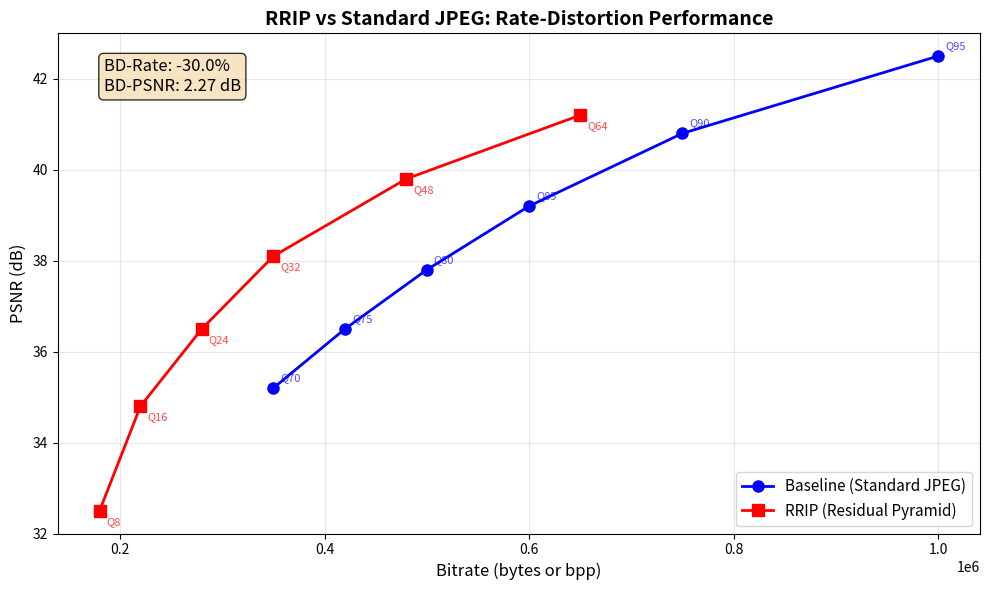

Write the Python code that produced this figure.
"""
BD-Rate and BD-PSNR calculation for RRIP compression analysis.

Based on Bjøntegaard Delta calculations for comparing rate-distortion curves.
Reference: G. Bjøntegaard, "Calculation of average PSNR differences between RD curves"
"""

import numpy as np
from typing import List, Tuple, Dict, Optional
import scipy.interpolate as interp
import matplotlib.pyplot as plt
from dataclasses import dataclass


@dataclass
class RDPoint:
    """Single point on a Rate-Distortion curve."""
    bitrate: float  # bits per pixel or total bytes
    psnr: float     # PSNR in dB
    quality: Optional[int] = None  # JPEG quality parameter if applicable


class BDMetrics:
    """Calculate Bjøntegaard Delta metrics between rate-distortion curves."""

    @staticmethod
    def piecewise_cubic_interpolation(x_points: np.ndarray, y_points: np.ndarray) -> interp.PchipInterpolator:
        """
        Create piecewise cubic hermite interpolating polynomial.
        This is more stable than regular cubic splines for RD curves.
        """
        # Sort points by x coordinate
        sorted_indices = np.argsort(x_points)
        x_sorted = x_points[sorted_indices]
        y_sorted = y_points[sorted_indices]

        # Remove duplicates
        unique_mask = np.append(True, np.diff(x_sorted) > 0)
        x_unique = x_sorted[unique_mask]
        y_unique = y_sorted[unique_mask]

        if len(x_unique) < 2:
            raise ValueError("Need at least 2 unique points for interpolation")

        return interp.PchipInterpolator(x_unique, y_unique)

    @staticmethod
    def integrate_interpolated(interpolator: interp.PchipInterpolator,
                              x_min: float, x_max: float,
                              num_samples: int = 1000) -> float:
        """Integrate an interpolated function using Simpson's rule."""
        x_samples = np.linspace(x_min, x_max, num_samples)
        y_samples = interpolator(x_samples)
        return np.trapz(y_samples, x_samples)

    @classmethod
    def calculate_bd_rate(cls,
                         reference_rates: List[float],
                         reference_psnrs: List[float],
                         test_rates: List[float],
                         test_psnrs: List[float]) -> float:
        """
        Calculate BD-Rate (Bjøntegaard Delta Rate).

        Args:
            reference_rates: Bitrates for reference codec (e.g., standard JPEG)
            reference_psnrs: PSNR values for reference codec
            test_rates: Bitrates for test codec (e.g., RRIP)
            test_psnrs: PSNR values for test codec

        Returns:
            BD-Rate as percentage. Negative means test codec is better.
        """
        # Convert to numpy arrays and log domain for rates
        ref_rates = np.log10(np.array(reference_rates))
        ref_psnrs = np.array(reference_psnrs)
        test_rates = np.log10(np.array(test_rates))
        test_psnrs = np.array(test_psnrs)

        # Find common PSNR range
        psnr_min = max(ref_psnrs.min(), test_psnrs.min())
        psnr_max = min(ref_psnrs.max(), test_psnrs.max())

        if psnr_min >= psnr_max:
            raise ValueError("No overlapping PSNR range between curves")

        # Interpolate rate as function of PSNR
        ref_interp = cls.piecewise_cubic_interpolation(ref_psnrs, ref_rates)
        test_interp = cls.piecewise_cubic_interpolation(test_psnrs, test_rates)

        # Calculate average difference in log domain
        ref_integral = cls.integrate_interpolated(ref_interp, psnr_min, psnr_max)
        test_integral = cls.integrate_interpolated(test_interp, psnr_min, psnr_max)

        avg_diff_log = (test_integral - ref_integral) / (psnr_max - psnr_min)

        # Convert back from log domain to percentage
        bd_rate = (10**avg_diff_log - 1) * 100

        return bd_rate

    @classmethod
    def calculate_bd_psnr(cls,
                         reference_rates: List[float],
                         reference_psnrs: List[float],
                         test_rates: List[float],
                         test_psnrs: List[float]) -> float:
        """
        Calculate BD-PSNR (Bjøntegaard Delta PSNR).

        Args:
            reference_rates: Bitrates for reference codec
            reference_psnrs: PSNR values for reference codec
            test_rates: Bitrates for test codec
            test_psnrs: PSNR values for test codec

        Returns:
            BD-PSNR in dB. Positive means test codec is better.
        """
        # Convert to numpy arrays and log domain for rates
        ref_rates = np.log10(np.array(reference_rates))
        ref_psnrs = np.array(reference_psnrs)
        test_rates = np.log10(np.array(test_rates))
        test_psnrs = np.array(test_psnrs)

        # Find common rate range (in log domain)
        rate_min = max(ref_rates.min(), test_rates.min())
        rate_max = min(ref_rates.max(), test_rates.max())

        if rate_min >= rate_max:
            raise ValueError("No overlapping rate range between curves")

        # Interpolate PSNR as function of log(rate)
        ref_interp = cls.piecewise_cubic_interpolation(ref_rates, ref_psnrs)
        test_interp = cls.piecewise_cubic_interpolation(test_rates, test_psnrs)

        # Calculate average difference
        ref_integral = cls.integrate_interpolated(ref_interp, rate_min, rate_max)
        test_integral = cls.integrate_interpolated(test_interp, rate_min, rate_max)

        bd_psnr = (test_integral - ref_integral) / (rate_max - rate_min)

        return bd_psnr


class RDCurveAnalyzer:
    """Analyze and visualize Rate-Distortion curves for RRIP vs baseline."""

    def __init__(self):
        self.reference_points: List[RDPoint] = []
        self.test_points: List[RDPoint] = []

    def add_reference_point(self, bitrate: float, psnr: float, quality: Optional[int] = None):
        """Add a point to the reference (baseline) RD curve."""
        self.reference_points.append(RDPoint(bitrate, psnr, quality))

    def add_test_point(self, bitrate: float, psnr: float, quality: Optional[int] = None):
        """Add a point to the test (RRIP) RD curve."""
        self.test_points.append(RDPoint(bitrate, psnr, quality))

    def calculate_metrics(self) -> Dict[str, float]:
        """Calculate BD-Rate and BD-PSNR between the curves."""
        if len(self.reference_points) < 4 or len(self.test_points) < 4:
            raise ValueError("Need at least 4 points per curve for BD calculations")

        ref_rates = [p.bitrate for p in self.reference_points]
        ref_psnrs = [p.psnr for p in self.reference_points]
        test_rates = [p.bitrate for p in self.test_points]
        test_psnrs = [p.psnr for p in self.test_points]

        bd_rate = BDMetrics.calculate_bd_rate(ref_rates, ref_psnrs, test_rates, test_psnrs)
        bd_psnr = BDMetrics.calculate_bd_psnr(ref_rates, ref_psnrs, test_rates, test_psnrs)

        return {
            'bd_rate': bd_rate,
            'bd_psnr': bd_psnr
        }

    def plot_rd_curves(self, title: str = "Rate-Distortion Curves",
                      save_path: Optional[str] = None,
                      show_bd_metrics: bool = True) -> plt.Figure:
        """Plot RD curves with optional BD metrics annotation."""
        fig, ax = plt.subplots(figsize=(10, 6))

        # Sort points by bitrate
        ref_sorted = sorted(self.reference_points, key=lambda p: p.bitrate)
        test_sorted = sorted(self.test_points, key=lambda p: p.bitrate)

        # Extract data for plotting
        ref_rates = [p.bitrate for p in ref_sorted]
        ref_psnrs = [p.psnr for p in ref_sorted]
        test_rates = [p.bitrate for p in test_sorted]
        test_psnrs = [p.psnr for p in test_sorted]

        # Plot curves
        ax.plot(ref_rates, ref_psnrs, 'o-', label='Baseline (Standard JPEG)',
                linewidth=2, markersize=8, color='blue')
        ax.plot(test_rates, test_psnrs, 's-', label='RRIP (Residual Pyramid)',
                linewidth=2, markersize=8, color='red')

        # Add quality labels if available
        for p in ref_sorted:
            if p.quality is not None:
                ax.annotate(f'Q{p.quality}', (p.bitrate, p.psnr),
                          textcoords="offset points", xytext=(5, 5),
                          fontsize=8, color='blue', alpha=0.7)

        for p in test_sorted:
            if p.quality is not None:
                ax.annotate(f'Q{p.quality}', (p.bitrate, p.psnr),
                          textcoords="offset points", xytext=(5, -10),
                          fontsize=8, color='red', alpha=0.7)

        # Add BD metrics if requested
        if show_bd_metrics and len(ref_sorted) >= 4 and len(test_sorted) >= 4:
            try:
                metrics = self.calculate_metrics()
                textstr = f'BD-Rate: {metrics["bd_rate"]:.1f}%\nBD-PSNR: {metrics["bd_psnr"]:.2f} dB'
                ax.text(0.05, 0.95, textstr, transform=ax.transAxes,
                       fontsize=12, verticalalignment='top',
                       bbox=dict(boxstyle='round', facecolor='wheat', alpha=0.8))
            except Exception as e:
                print(f"Could not calculate BD metrics: {e}")

        ax.set_xlabel('Bitrate (bytes or bpp)', fontsize=12)
        ax.set_ylabel('PSNR (dB)', fontsize=12)
        ax.set_title(title, fontsize=14, fontweight='bold')
        ax.grid(True, alpha=0.3)
        ax.legend(fontsize=11)

        # Use log scale for bitrate if range is large
        if max(ref_rates + test_rates) / min(ref_rates + test_rates) > 10:
            ax.set_xscale('log')
            ax.set_xlabel('Bitrate (bytes or bpp) [log scale]', fontsize=12)

        plt.tight_layout()

        if save_path:
            plt.savefig(save_path, dpi=300, bbox_inches='tight')
            print(f"Saved plot to {save_path}")

        return fig


def example_usage():
    """Example of how to use BD metrics for RRIP analysis."""

    # Create analyzer
    analyzer = RDCurveAnalyzer()

    # Add baseline JPEG points (quality -> bitrate, PSNR)
    # These are example values - replace with actual measurements
    baseline_data = [
        (95, 1000000, 42.5),  # (quality, bytes, PSNR)
        (90, 750000, 40.8),
        (85, 600000, 39.2),
        (80, 500000, 37.8),
        (75, 420000, 36.5),
        (70, 350000, 35.2),
    ]

    for quality, bitrate, psnr in baseline_data:
        analyzer.add_reference_point(bitrate, psnr, quality)

    # Add RRIP points (residual quality -> bitrate, PSNR)
    rrip_data = [
        (64, 650000, 41.2),  # Higher quality residuals
        (48, 480000, 39.8),
        (32, 350000, 38.1),  # Default quality
        (24, 280000, 36.5),
        (16, 220000, 34.8),
        (8, 180000, 32.5),   # Lower quality residuals
    ]

    for quality, bitrate, psnr in rrip_data:
        analyzer.add_test_point(bitrate, psnr, quality)

    # Calculate metrics
    metrics = analyzer.calculate_metrics()
    print(f"BD-Rate: {metrics['bd_rate']:.2f}%")
    print(f"  Interpretation: RRIP uses {abs(metrics['bd_rate']):.1f}% {'less' if metrics['bd_rate'] < 0 else 'more'} bitrate on average")
    print(f"BD-PSNR: {metrics['bd_psnr']:.2f} dB")
    print(f"  Interpretation: RRIP provides {abs(metrics['bd_psnr']):.2f} dB {'better' if metrics['bd_psnr'] > 0 else 'worse'} quality on average")

    # Plot curves
    analyzer.plot_rd_curves(
        title="RRIP vs Standard JPEG: Rate-Distortion Performance",
        save_path="rd_curves.png"
    )
    plt.show()


if __name__ == "__main__":
    example_usage()